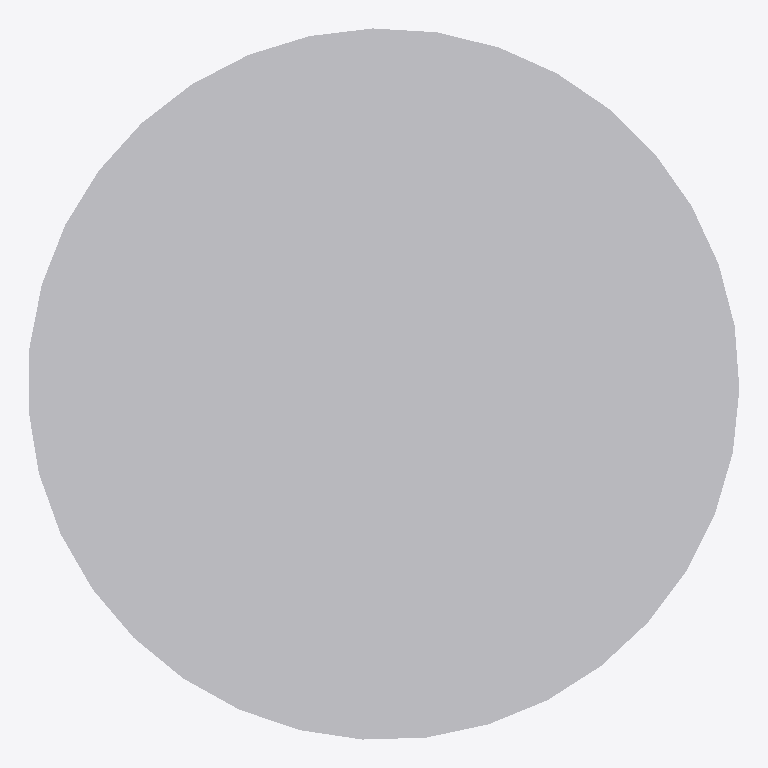
Plan cut of the same IFC building model at storey 'Port De Barcelona' (level 0.00 m, cut at 1.40 m), seen from above with north up, elements coloured by IFC class: 1 other element (light grey). No cut surface shows.
Extent 0.240 m × 0.240 m × 0.070 m (x, y, z). Storeys (1): Port De Barcelona at 0.00 m. Elements (1): 1 IfcFlowTerminal.

HEADER;
FILE_DESCRIPTION(('ViewDefinition [CoordinationView_V2.0]'),'2;1');
FILE_NAME('','',(''),(''),'','','');
FILE_SCHEMA(('IFC2X3'));
ENDSEC;
DATA;
#105=IFCPROJECT('34UKVHeH5CHvrwyycS_2aZ',$,'Port De Barcelona',$,$,'Port De Barcelona','Port De Barcelona',(#97),#92);
#130=IFCSITE('34UKVHeH5CHvrwyycS_2aX',$,'Default',$,$,#127,$,$,.ELEMENT.,(42,21,31,181945),(-71,-3,-24,-263305),0.0,$,$);
#115=IFCBUILDING('34UKVHeH5CHvrwyycS_2aY',$,'Port De Barcelona',$,$,#32,$,'Port De Barcelona',.ELEMENT.,$,$,$);
#124=IFCBUILDINGSTOREY('34UKVHeH5CHvrwyybZ1_NS',$,'Port De Barcelona',$,'Level:8mm Head',#122,$,'Port De Barcelona',.ELEMENT.,0.0);
#950=IFCFLOWTERMINAL('2ejJjAkkP2YuLCSfAZhlT9',$,'APBCN-URB-MOB-IluminacionEspecial_SinClasificar:Tipo1:309946',$,'APBCN-URB-MOB-IluminacionEspecial_SinClasificar:Tipo1',#948,#943,'309946');
ENDSEC;
